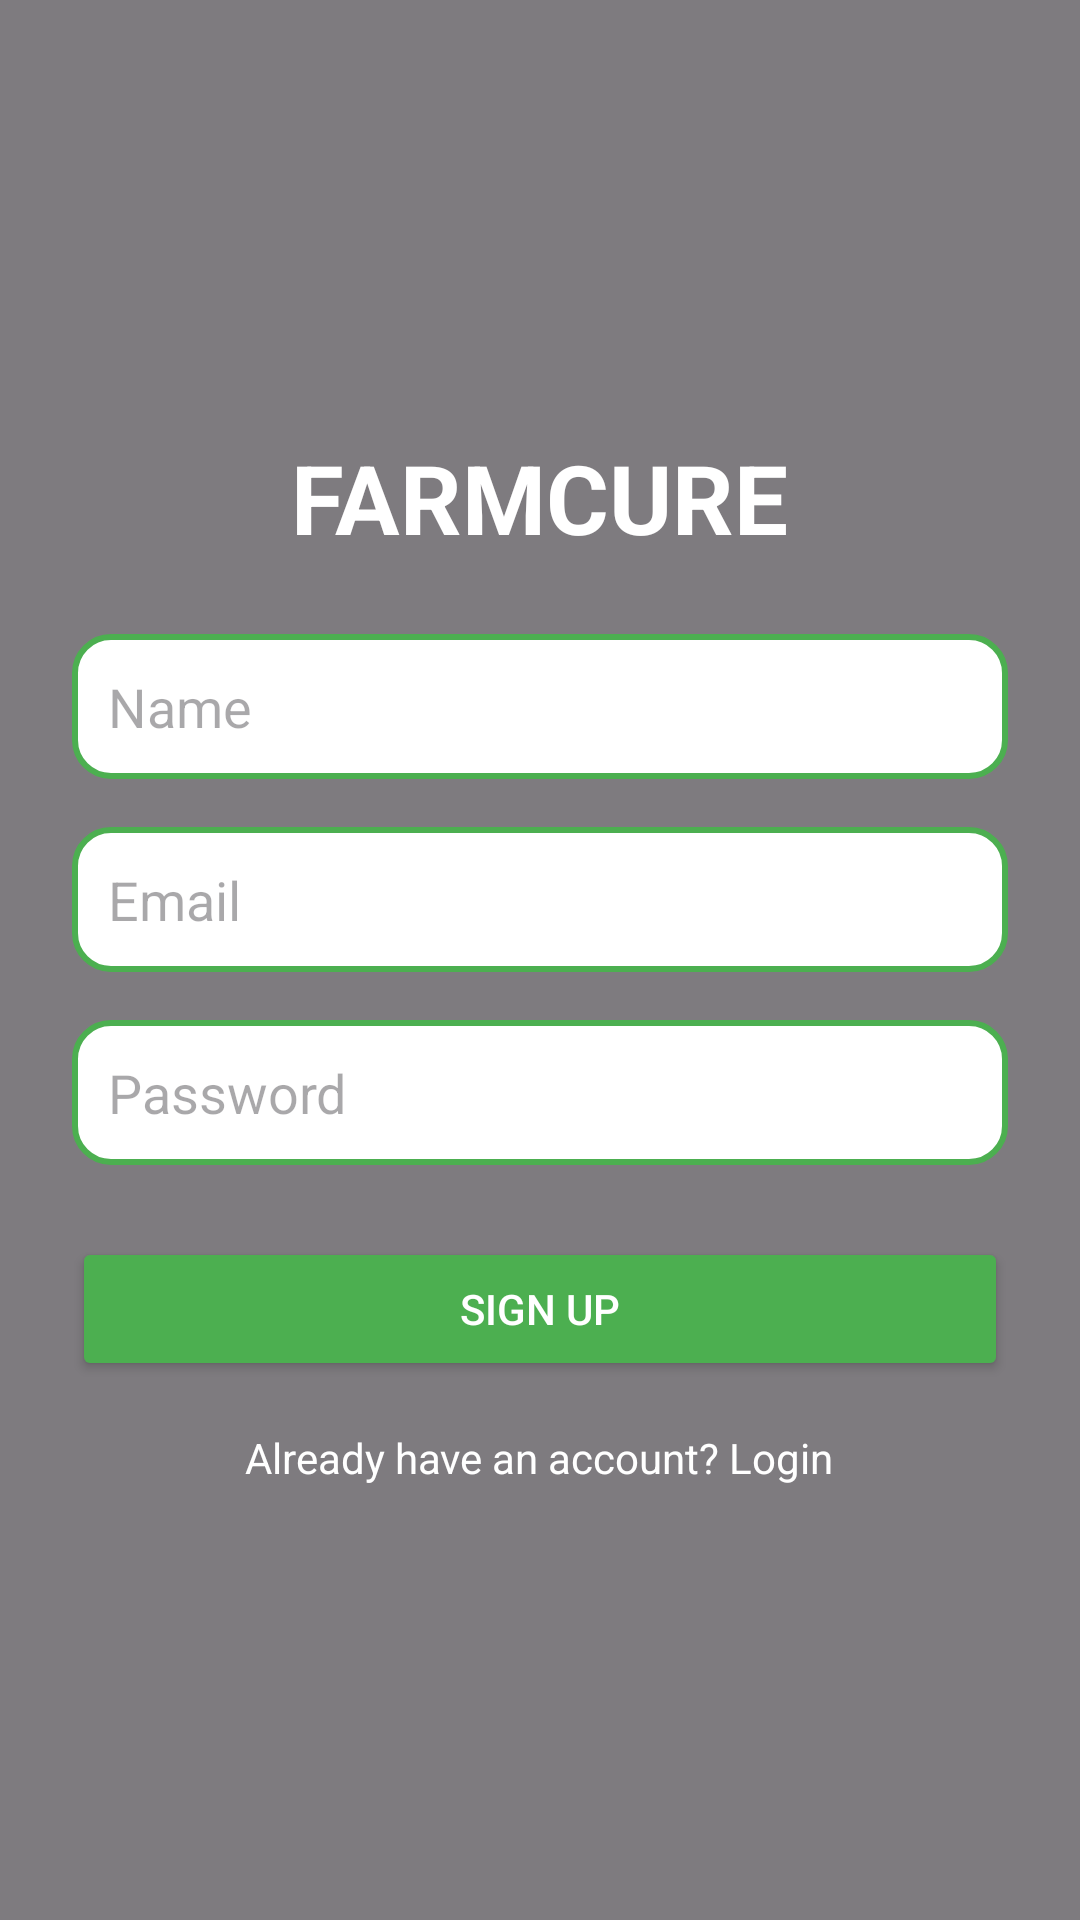

Layout XML and referenced resources for this Android screen:
<!-- AndroidManifest.xml: application theme Theme.FarmCure -->
<!-- res/layout/activity_sign_up.xml -->
<?xml version="1.0" encoding="utf-8"?>
<RelativeLayout xmlns:android="http://schemas.android.com/apk/res/android"
    android:layout_width="match_parent"
    android:layout_height="match_parent">

    <ImageView
        android:layout_width="match_parent"
        android:layout_height="match_parent"
        android:scaleType="centerCrop"
        android:src="@drawable/l2"
        android:contentDescription="Background" />

    <View
        android:layout_width="match_parent"
        android:layout_height="match_parent"
        android:background="#80000000" />

    <LinearLayout
        android:layout_width="match_parent"
        android:layout_height="wrap_content"
        android:orientation="vertical"
        android:padding="24dp"
        android:gravity="center"
        android:layout_centerInParent="true">

        <TextView
            android:layout_width="wrap_content"
            android:layout_height="wrap_content"
            android:text="FARMCURE"
            android:textColor="#FFFFFF"
            android:textSize="32sp"
            android:textStyle="bold"
            android:layout_marginBottom="24dp" />

        <EditText
            android:id="@+id/editTextName"
            android:layout_width="match_parent"
            android:layout_height="wrap_content"
            android:hint="Name"
            android:background="@drawable/edittext_background"
            android:padding="12dp"
            android:layout_marginBottom="16dp" />


        <EditText
            android:id="@+id/editTextEmail"
            android:layout_width="match_parent"
            android:layout_height="wrap_content"
            android:hint="Email"
            android:background="@drawable/edittext_background"
            android:padding="12dp"
            android:layout_marginBottom="16dp" />

        <EditText
            android:id="@+id/editTextPassword"
            android:layout_width="match_parent"
            android:layout_height="wrap_content"
            android:hint="Password"
            android:background="@drawable/edittext_background"
            android:padding="12dp"
            android:inputType="textPassword"
            android:layout_marginBottom="24dp" />

        <Button
            android:id="@+id/buttonSignUp"
            android:layout_width="match_parent"
            android:layout_height="wrap_content"
            android:text="SIGN UP"
            android:backgroundTint="#4CAF50"
            android:textColor="#FFFFFF" />

        <TextView
            android:id="@+id/textViewLogin"
            android:layout_width="wrap_content"
            android:layout_height="wrap_content"
            android:text="Already have an account? Login"
            android:textColor="#FFFFFF"
            android:textSize="14sp"
            android:layout_marginTop="16dp" />

    </LinearLayout>

</RelativeLayout>
<!-- resources referenced by this layout -->
<resources>
  <!-- drawable edittext_background (drawable) -->
  <?xml version="1.0" encoding="utf-8"?>
  <shape xmlns:android="http://schemas.android.com/apk/res/android"
      android:shape="rectangle">
  
      
      <solid android:color="#FFFFFFFF" /> 
  
      
      <stroke
          android:width="2dp"
          android:color="#4CAF50" /> 
  
      
      <corners android:radius="12dp" />
  
      
      <padding
          android:left="10dp"
          android:top="10dp"
          android:right="10dp"
          android:bottom="10dp" />
  
  </shape>
  <style name="Theme.FarmCure" parent="Base.Theme.FarmCure" />
  <style name="Base.Theme.FarmCure" parent="Theme.Material3.DayNight.NoActionBar">
          
          
      </style>
</resources>
